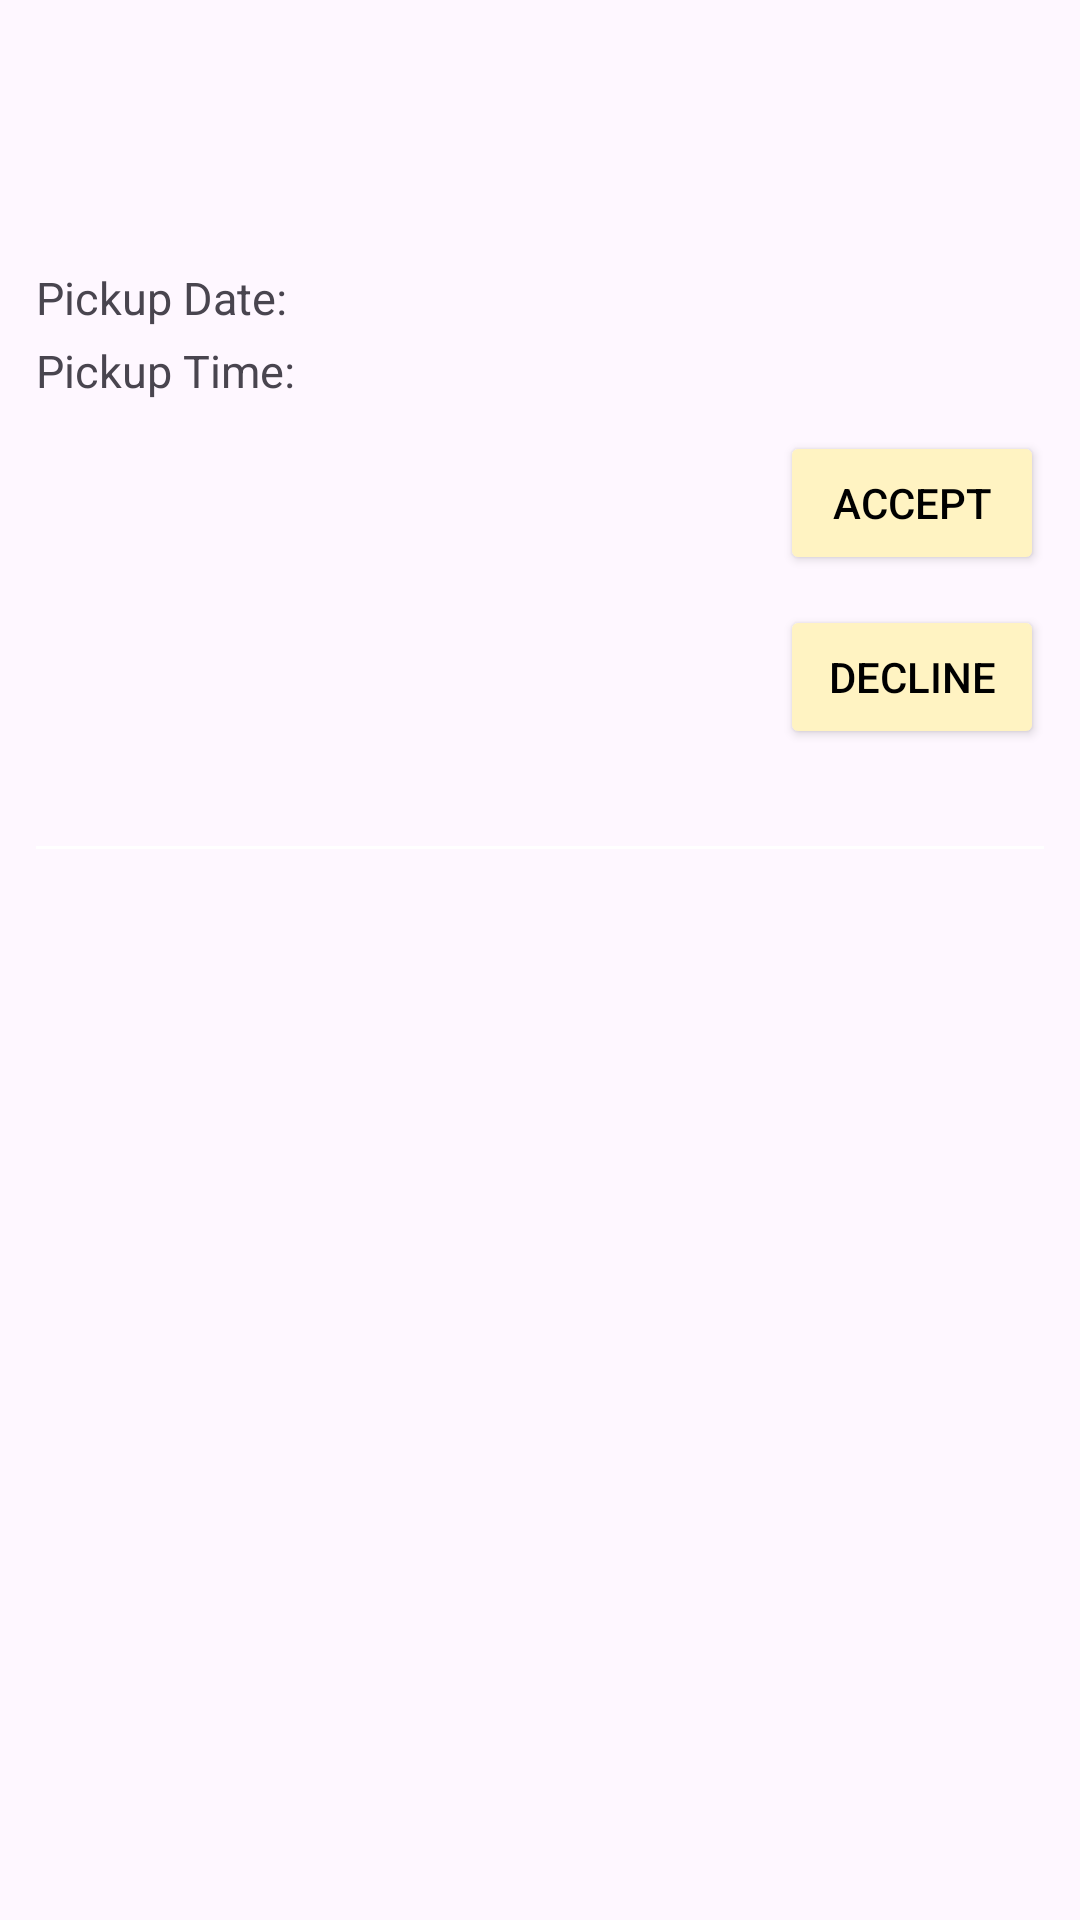

This screen was rendered from an Android layout file. Write that file and the resources it references.
<!-- AndroidManifest.xml: application theme Theme.BookWormConnect -->
<!-- res/layout/activity_request_item.xml -->
<LinearLayout android:orientation="vertical"
    android:padding="12dp"
    android:layout_marginTop="10dp"
    android:layout_width="match_parent"
    android:layout_height="wrap_content"
    xmlns:android="http://schemas.android.com/apk/res/android"
    xmlns:app="http://schemas.android.com/apk/res-auto">

    <TextView
        android:id="@+id/nameTv"
        android:layout_width="wrap_content"
        android:layout_height="wrap_content"
        android:textStyle="bold"
        android:textSize="15sp"/>

    <TextView
        android:id="@+id/addressTv"
        android:layout_width="wrap_content"
        android:layout_height="wrap_content"
        android:layout_marginTop="10dp"
        android:textSize="15sp"/>

    <TextView
        android:id="@+id/bookTv"
        android:layout_width="wrap_content"
        android:layout_height="wrap_content"
        android:textColor="#FFFFFF"
        android:textSize="15sp"/>
    <TextView
        android:id="@+id/pickupDateTv"
        android:layout_width="match_parent"
        android:layout_height="wrap_content"
        android:text="Pickup Date:"
        android:textSize="15sp"
        android:layout_marginTop="6dp" />

    <TextView
        android:id="@+id/pickupTimeTv"
        android:layout_width="match_parent"
        android:layout_height="wrap_content"
        android:text="Pickup Time:"
        android:textSize="15sp"
        android:layout_marginTop="4dp" />

    <Button
        android:id="@+id/acceptBtn"
        android:layout_marginTop="10dp"
        android:text="Accept"
        android:layout_gravity="right"
        android:layout_width="wrap_content"
        android:backgroundTint="#fff3c2"
        android:textColor="@color/black"
        android:layout_height="wrap_content"/>

    <Button
        android:id="@+id/declineBtn"
        android:text="Decline"
        android:layout_marginTop="10dp"
        android:backgroundTint="#fff3c2"
        android:textColor="@color/black"
        android:layout_gravity="right"
        android:layout_width="wrap_content"
        android:layout_height="wrap_content"/>

    <TextView
        android:id="@+id/statusTv"
        android:textSize="15sp"
        android:layout_marginTop="10dp"
        android:layout_width="wrap_content"
        android:layout_height="wrap_content"/>

    <com.google.android.material.divider.MaterialDivider
        android:layout_width="match_parent"
        android:layout_height="1dp"
        android:id="@+id/divider2"
        android:layout_marginTop="2dp"
        android:enabled="false"
        app:dividerColor="@color/white"
        app:actionLayout="@layout/divider">

    </com.google.android.material.divider.MaterialDivider>
</LinearLayout>
<!-- res/layout/divider.xml (included above) -->
<?xml version="1.0" encoding="utf-8"?>
<View xmlns:android="http://schemas.android.com/apk/res/android"
    android:layout_width="match_parent"
    android:layout_height="1dp"
    android:background="#A39B9B"
    android:layout_marginVertical="8dp"/>
<!-- resources referenced by this layout -->
<resources>
  <color name="black">#FF000000</color>
  <color name="white">#FFFFFFFF</color>
  <style name="Theme.BookWormConnect" parent="Base.Theme.BookWormConnect" />
  <style name="Base.Theme.BookWormConnect" parent="Theme.Material3.DayNight.NoActionBar">
          
          
      </style>
</resources>
